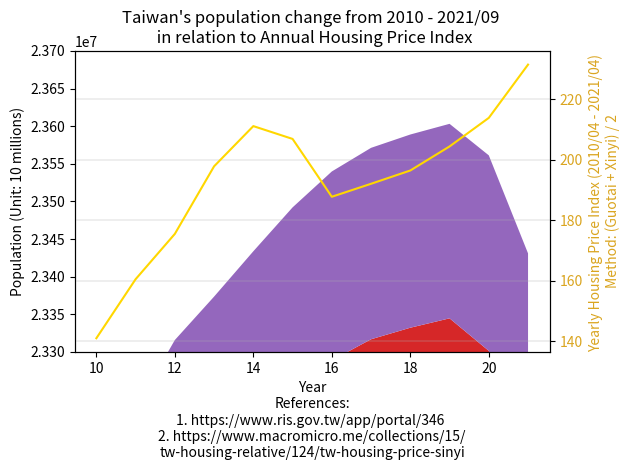

The script that saved this image:
import matplotlib.pyplot as plt

year = ["2010", "'11", "'12", "'13", "'14", "'15", "'16", "'17", "'18", "'19", "'20", "'21/08", "'21/09"]

northTW = [(3897367 + 2618772 + 460486 + 2002060 + 513015 + 384134 + 415344), # 2010
           (3916451 + 2650968 + 459061 + 2013305 + 517641 + 379927 + 420052), # 2011
           (3939305 + 2673226 + 458595 + 2030161 + 523993 + 377153 + 425071), # 2012
           (3954929 + 2686516 + 458456 + 2044023 + 530486 + 374914 + 428483), # 2013
           (3966818 + 2702315 + 458777 + 2058328 + 537630 + 373077 + 431988), # 2014
           (3970644 + 2704810 + 458117 + 2105780 + 542042 + 372105 + 434060), # 2015
           (3979208 + 2695704 + 457538 + 2147763 + 547481 + 372100 + 437337), # 2016
           (3986689 + 2683257 + 456607 + 2188017 + 552169 + 371458 + 441132), # 2017
           (3995717 + 2668572 + 455221 + 2220872 + 557010 + 370155 + 445635), # 2018
           (4018696 + 2645041 + 454178 + 2249037 + 563933 + 368893 + 448803), # 2019
           (4030954 + 2602418 + 453087 + 2268807 + 570775 + 367577 + 451412), # 2020
           #           (4019898 + 2553798 + 451635 + 2272976 + 573858 + 365591 + 452781), # 2021/08
           (4017632 + 2544720 + 451422 + 2272812 + 574512 + 365117 + 452882), # 2021/09
           ]

centralTW = [(2648419 + 560968 + 1307286 + 526491 + 717653), # 2010
             (2664394 + 562010 + 1303039 + 522807 + 713556), # 2011
             (2684893 + 563976 + 1299868 + 520196 + 710991), # 2012
             (2701661 + 565554 + 1296013 + 517222 + 707792), # 2013
             (2719835 + 567132 + 1291474 + 514315 + 705356), # 2014
             (2744445 + 563912 + 1289072 + 509490 + 699633), # 2015
             (2767239 + 559189 + 1287146 + 505163 + 694873), # 2016
             (2787070 + 553807 + 1282458 + 501051 + 690373), # 2017
             (2803894 + 548863 + 1277824 + 497031 + 686022), # 2018
             (2815261 + 545459 + 1272802 + 494112 + 681306), # 2019
             (2820787 + 542590 + 1266670 + 490832 + 676873), # 2020
             #             (2818139 + 539879 + 1259246 + 487185 + 672557), # 2021/08
             (2816393 + 539361 + 1257991 + 486455 + 671686), # 2021/09
             ]

southTW = [(1873794 + 2773483 + 543248 + 873509 + 272390), # 2010
           (1876960 + 2774470 + 537942 + 864529 + 271526), # 2011
           (1881645 + 2778659 + 533723 + 858441 + 271220), # 2012
           (1883208 + 2779877 + 529229 + 852286 + 270872), # 2013
           (1884284 + 2778992 + 524783 + 847917 + 270883), # 2014
           (1885541 + 2778918 + 519839 + 841253 + 270366), # 2015
           (1886033 + 2779371 + 515320 + 835792 + 269874), # 2016
           (1886522 + 2776912 + 511182 + 829939 + 269398), # 2017
           (1883831 + 2773533 + 507068 + 825406 + 268622), # 2018
           (1880906 + 2773198 + 503113 + 819184 + 267690), # 2019
           (1874917 + 2765932 + 499481 + 812658 + 266005), # 2020
           #           (1867554 + 2753530 + 495662 + 807159 + 264858), # 2021/08
           (1866073 + 2751317 + 494868 + 806305 + 265002), # 2021/09
           ]

eastTW = [(338805 + 230673), # 2010
          (336838 + 228290), # 2011
          (335190 + 226252), # 2012
          (333897 + 224821), # 2013
          (333392 + 224470), # 2014
          (331945 + 222452), # 2015
          (330911 + 220802), # 2016
          (329237 + 219540), # 2017
          (327968 + 218919), # 2018
          (326247 + 216781), # 2019
          (324372 + 215261), # 2020
          #          (322506 + 213956), # 2021/08
          (322260 + 213818), # 2021/09
          ]

outlyingTW = [(107308 + 96918), # 2010 Fujian + Penghu
              (113989 + 97157), # 2011
              (124421 + 98843), # 2012
              (132878 + 100400), # 2013
              (140229 + 101758), # 2014
              (145346 + 102304), # 2015
              (147709 + 103263), # 2016
              (150336 + 104073), # 2017
              (152329 + 104440), # 2018
              (153274 + 105207), # 2019
              (153876 + 105952), # 2020
              #              (140004 + 13420 + 105645), # 2021/08
              (140856 + 13429 + 106036), # 2021/09
              ]

x = range(10, 22)

date = [10, 11, 12, 13, 14, 15, 16, 17, 18, 19, 20, 21]
index = [(330.60 + 129.45) / 2]
housing_index = [(91.03 + 191.07) / 2, # 2010/04 (Guotai index + Xinyi index) / 2
                 (102.42 + 218.72) / 2, # 2011/04
                 (109.85 + 241.27) / 2, # 2012/04
                 (117.29 + 278.51) / 2, # 2013/04
                 (124.60 + 297.78) / 2, # 2014/04
                 (124.61 + 289.3) / 2,  # 2015/04
                 (95.92 + 279.74) / 2, # 2016/04
                 (101.89 + 282.36) / 2, # 2017/04
                 (107.48 + 285.55) / 2, # 2018/04
                 (114.48 + 294.46) / 2, # 2019/04
                 (125.22 + 302.61) / 2, # 2020/04
                 (129.45 + 333.60) / 2, # 2021/04
                 ]

figure, axes = plt.subplots()

axes.stackplot(x, northTW, centralTW, southTW, eastTW, outlyingTW, labels=year)
axes.set_ylim(23300000, 23700000)
axes.ticklabel_format(style='sci', axis='y', scilimits=(0, 0))
axes.set_xlabel("Year\n"
                "References:\n"
                "1. https://www.ris.gov.tw/app/portal/346 \n"
                "2. https://www.macromicro.me/collections/15/\n"
                "tw-housing-relative/124/tw-housing-price-sinyi")

axes.set_ylabel("Population (Unit: 10 millions)")

axes2 = axes.twinx()
axes2.set_ylabel("Yearly Housing Price Index (2010/04 - 2021/04) \n"
                 "Method: (Guotai + Xinyi) / 2", color='goldenrod')

axes2.plot(x, housing_index, color='gold')
axes2.tick_params(axis='y', labelcolor='goldenrod')

plt.grid(linewidth=0.3)
plt.title("Taiwan's population change from 2010 - 2021/09 \n in relation to Annual Housing Price Index")

figure.tight_layout()

plt.show()

# References:
# 1. https://www.macromicro.me/collections/15/tw-housing-relative/124/tw-housing-price-sinyi
# 2.
